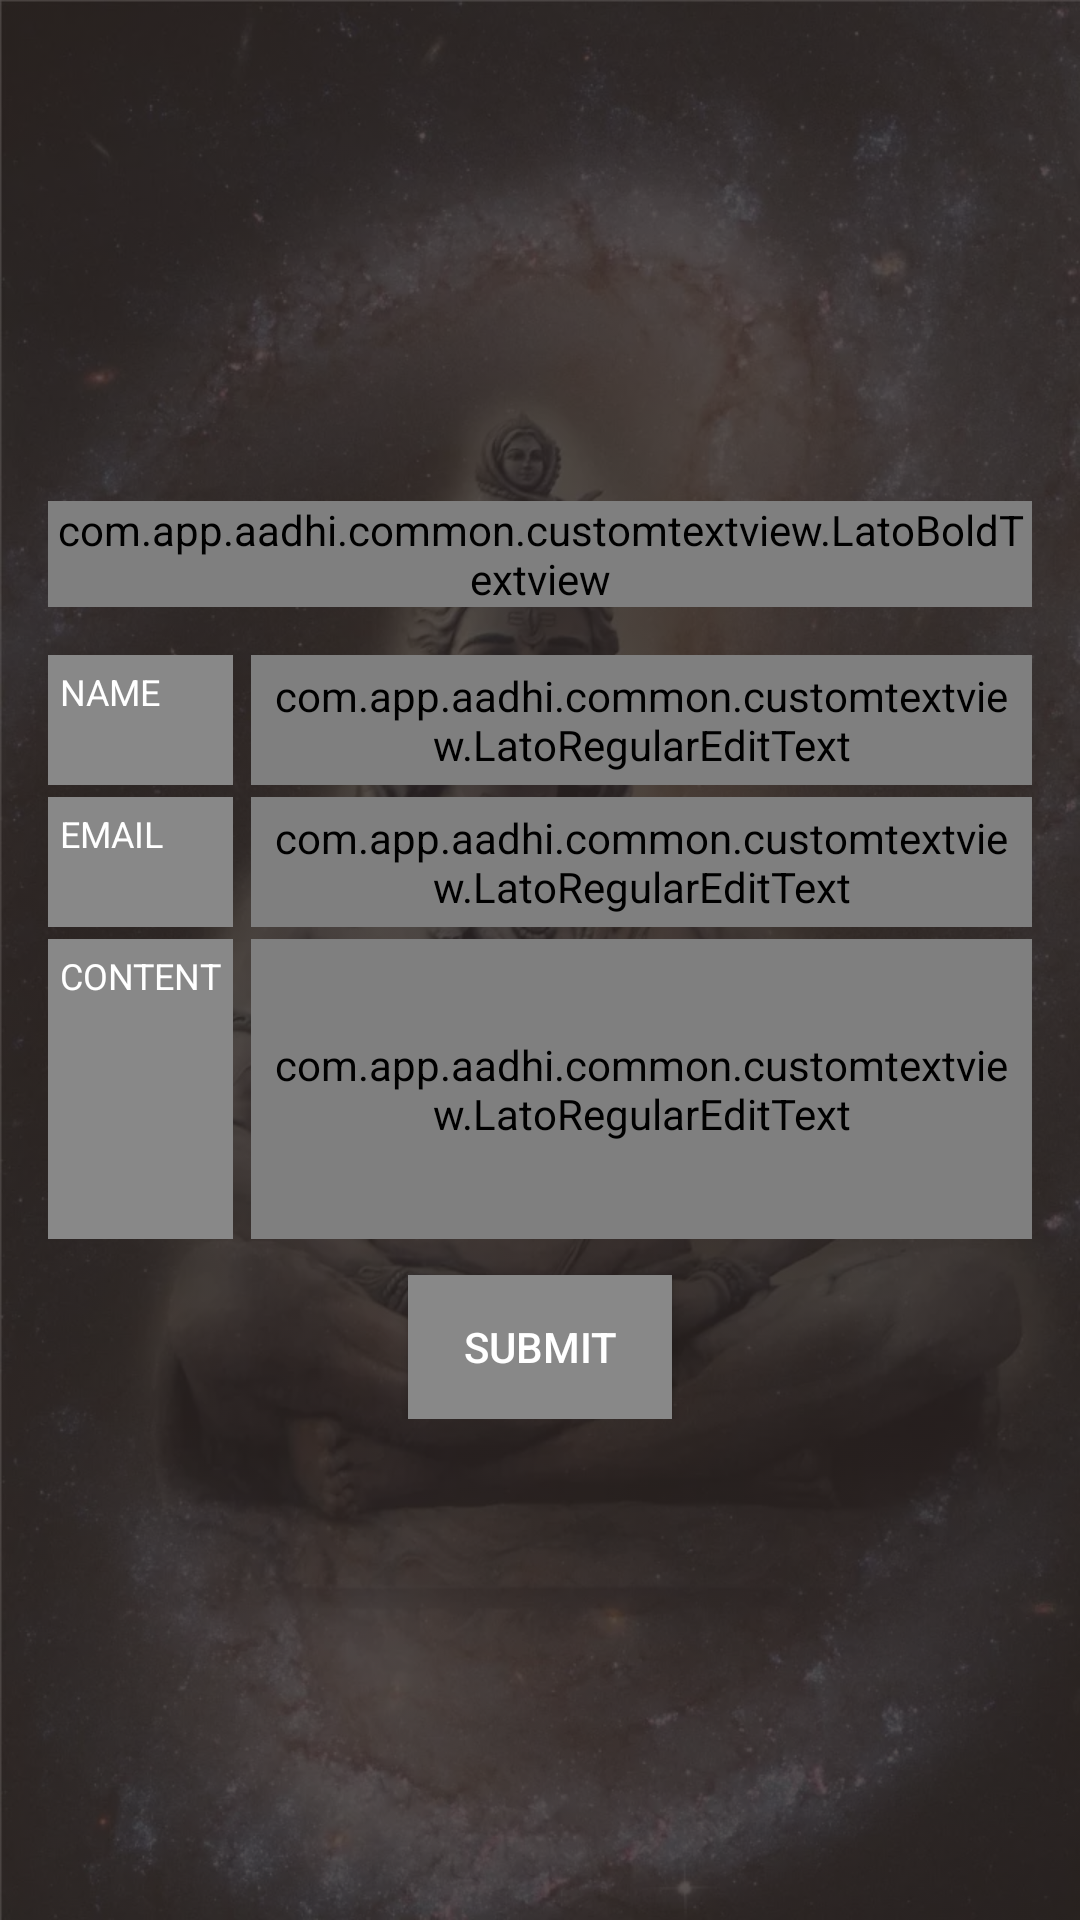

Android layout source for this screen:
<!-- AndroidManifest.xml: application theme AppTheme -->
<!-- res/layout/activity_post_testimonial.xml -->
<?xml version="1.0" encoding="utf-8"?>

<ScrollView xmlns:android="http://schemas.android.com/apk/res/android"
    xmlns:app="http://schemas.android.com/apk/res-auto"
    xmlns:tools="http://schemas.android.com/tools"
    android:layout_width="match_parent"
    android:layout_height="wrap_content"
    android:id="@+id/content_root_view"
    android:background="@drawable/common_layout_bg"
    tools:context="com.app.aadhi.dashboard.testimonial.PostTestimonialActivity">

    <LinearLayout
        android:layout_width="match_parent"
        android:layout_height="match_parent"
        android:layout_gravity="center"
        android:gravity="center"
        android:padding="16dp"
        android:orientation="vertical">


        <com.app.aadhi.common.customtextview.LatoBoldTextview
            android:id="@+id/title"
            android:layout_width="wrap_content"
            android:layout_height="wrap_content"
            android:textAllCaps="true"
            style="@style/App_Common_Menus_Title"
            android:text="@string/post_testimonial_title" />



        <TableLayout
            android:id="@+id/tableLayout"
            android:layout_width="match_parent"
            android:layout_height="wrap_content"
            android:layout_marginTop="16dp">

            <TableRow android:layout_marginBottom="4dp">

                <TextView
                    android:id="@+id/row1_title"
                    style="@style/App_PoojaDetails_Cell"
                    android:layout_marginRight="6dp"
                    android:text="@string/name" />

                <com.app.aadhi.common.customtextview.LatoRegularEditText
                    android:id="@+id/row1_name"
                    style="@style/App_PoojaDetails_Cell"
                    android:layout_width="0dp"
                    android:layout_weight="1"
                    android:text="" />
            </TableRow>

            <TableRow android:layout_marginBottom="4dp">

                <TextView
                    android:id="@+id/row2_title"
                    style="@style/App_PoojaDetails_Cell"
                    android:layout_marginRight="6dp"
                    android:text="@string/email" />

                <com.app.aadhi.common.customtextview.LatoRegularEditText
                    android:id="@+id/row2_email"
                    style="@style/App_PoojaDetails_Cell"
                    android:layout_width="0dp"
                    android:layout_weight="1"
                    android:textColorHint="@color/white" />
            </TableRow>


            <TableRow android:layout_marginBottom="4dp">

                <TextView
                    android:id="@+id/row4_title"
                    style="@style/App_PoojaDetails_Cell.Description"
                    android:layout_height="match_parent"
                    android:layout_marginRight="6dp"
                    android:text="@string/content" />

                <com.app.aadhi.common.customtextview.LatoRegularEditText
                    android:id="@+id/row3_content"
                    style="@style/App_PoojaDetails_Cell.Description"
                    android:layout_width="0dp"
                    android:layout_weight="1"
                    android:text="" />
            </TableRow>
        </TableLayout>

        <Button
            android:id="@+id/submit"
            style="@style/TextAppearance.AppCompat.Widget.Button.Colored"
            android:layout_width="wrap_content"
            android:layout_height="wrap_content"
            android:layout_marginTop="8dp"
            android:background="@color/navigation_drawer_item_default"
            android:text="@string/submit"
            android:textColor="@color/white" />


    </LinearLayout>


</ScrollView>
<!-- resources referenced by this layout -->
<resources>
  <color name="navigation_drawer_item_default">#888888</color>
  <color name="white">#FFFFFF</color>
  <!-- drawable common_layout_bg (drawable) -->
  <?xml version="1.0" encoding="utf-8"?>
  <layer-list xmlns:android="http://schemas.android.com/apk/res/android">
      <item>
          <shape android:shape="rectangle">
              <gradient android:startColor="#2E2623" android:centerColor="#2E2623" android:endColor="#2E2623"/>
          </shape>
      </item>
      <item>
          <bitmap android:src="@drawable/ic_dashboard_bg_siva" android:alpha="0.2" />
      </item>
  </layer-list>
  <string name="content">CONTENT</string>
  <string name="email">EMAIL</string>
  <string name="name">NAME</string>
  <string name="post_testimonial_title">Post your testimonial</string>
  <string name="submit">SUBMIT</string>
  <style name="App_Common_Menus_Title" parent="TextAppearance.AppCompat.Medium">
          <item name="android:textColor">@color/white</item>
          <item name="android:gravity">center</item>
      </style>
  <style name="App_PoojaDetails_Cell">
          <item name="android:layout_width">match_parent</item>
          <item name="android:maxWidth">200dp</item>
          <item name="android:layout_height">match_parent</item>
          <item name="android:paddingLeft">4dp</item>
          <item name="android:paddingRight">4dp</item>
          <item name="android:paddingTop">4dp</item>
          <item name="android:paddingBottom">4dp</item>
          <item name="android:textColor">@color/white</item>
          <item name="android:textSize">12sp</item>
          <item name="android:singleLine">true</item>
          <item name="android:background">@color/navigation_drawer_item_default</item>
      </style>
  <style name="App_PoojaDetails_Cell.Description">
          <item name="android:layout_height">100dp</item>
          <item name="android:singleLine">false</item>
          <item name="android:gravity">start|top</item>
      </style>
  <style name="AppTheme" parent="Theme.AppCompat.Light.NoActionBar">
          
          
          
          <item name="colorPrimary">@color/black</item>
          <item name="colorPrimaryDark">@color/black</item>
          <item name="colorAccent">@color/colorAccent</item>
      </style>
  <!-- drawable ic_dashboard_bg_siva: webp bitmap (drawable-nodpi, 102720 bytes) -->
  <color name="black">#000000</color>
  <color name="colorAccent">#FF4081</color>
</resources>
